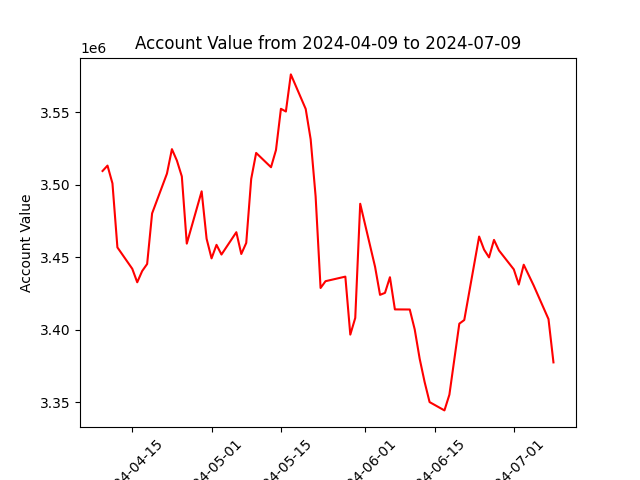

The data file committed next to this chart (first rows):
datadate, account_value
20240409, 3509513
20240410, 3513226
20240411, 3500966
20240412, 3456841
20240415, 3442101
20240416, 3432794
20240417, 3440559
20240418, 3445426
20240419, 3480280
20240422, 3507731
20240423, 3524567
20240424, 3516739
20240425, 3505768
20240426, 3459433
20240429, 3495498
20240430, 3462818
20240501, 3449284
20240502, 3458605
20240503, 3451921
20240506, 3467316
20240507, 3452302
20240508, 3459930
20240509, 3504019
20240510, 3521967
20240513, 3512111
20240514, 3523938
20240515, 3552375
20240516, 3550517
20240517, 3576096
20240520, 3552275
20240521, 3531376
20240522, 3492033
20240523, 3428863
20240524, 3433547
20240528, 3436695
20240529, 3396716
20240530, 3408224
20240531, 3486919
20240603, 3443446
20240604, 3424129
20240605, 3425489
20240606, 3436286
20240607, 3414100
20240610, 3414033
20240611, 3400305
20240612, 3380090
20240613, 3364044
20240614, 3350216
20240617, 3344482
20240618, 3355332
20240620, 3404256
20240621, 3406785
20240624, 3464324
20240625, 3455290
20240626, 3449959
20240627, 3462014
20240628, 3454761
20240701, 3441686
20240702, 3431245
20240703, 3444902
... 3 more rows
